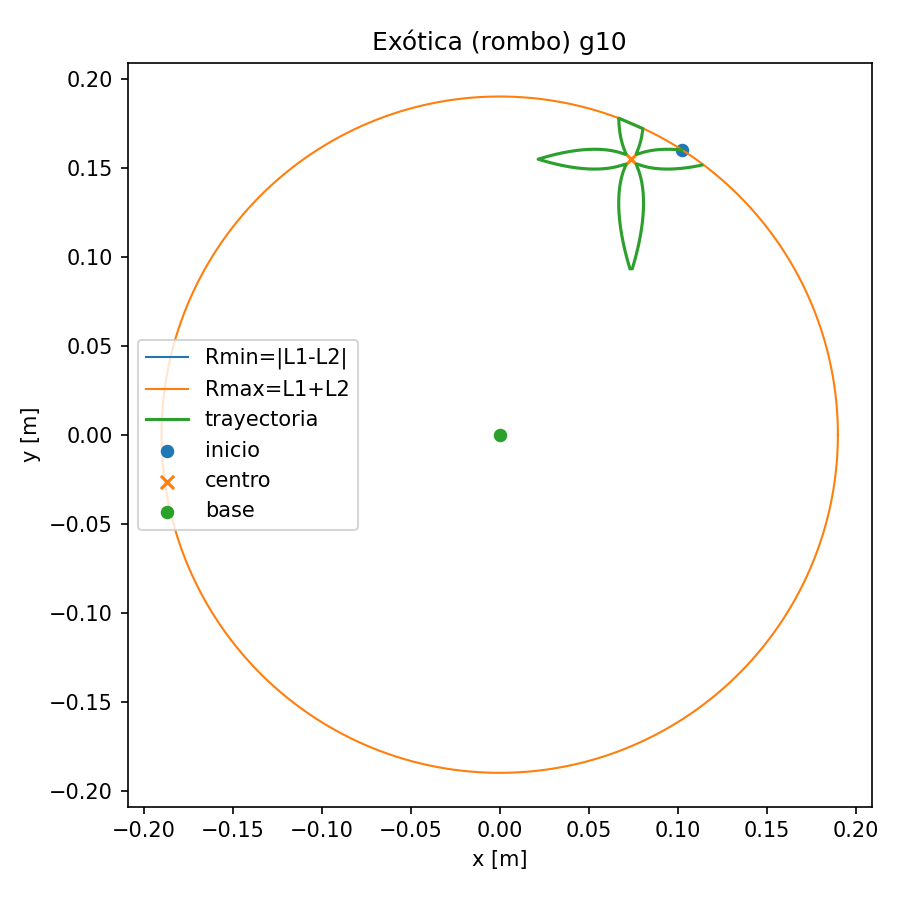

The data file committed next to this chart (first rows):
idx, x, y, q1_deg, q2_deg
0, 0.1024, 0.1599, 55.27, 4.218
1, 0.1013, 0.16, 53.05, 9.23
2, 0.1002, 0.1601, 51.79, 12.31
3, 0.09923, 0.1602, 50.86, 14.73
4, 0.09825, 0.1602, 50.1, 16.77
5, 0.0973, 0.1603, 49.46, 18.57
6, 0.09638, 0.1603, 48.9, 20.18
7, 0.09548, 0.1603, 48.4, 21.65
8, 0.09461, 0.1604, 47.96, 23
9, 0.09377, 0.1604, 47.55, 24.26
10, 0.09295, 0.1603, 47.18, 25.44
11, 0.09216, 0.1603, 46.83, 26.55
12, 0.0914, 0.1603, 46.51, 27.59
13, 0.09066, 0.1603, 46.21, 28.58
14, 0.08994, 0.1602, 45.93, 29.53
15, 0.08925, 0.1602, 45.66, 30.42
16, 0.08858, 0.1601, 45.41, 31.27
17, 0.08793, 0.16, 45.17, 32.09
18, 0.08731, 0.16, 44.94, 32.87
19, 0.08671, 0.1599, 44.72, 33.61
20, 0.08613, 0.1598, 44.51, 34.33
21, 0.08557, 0.1597, 44.31, 35.01
22, 0.08503, 0.1596, 44.12, 35.67
23, 0.08452, 0.1595, 43.94, 36.3
24, 0.08402, 0.1595, 43.76, 36.9
25, 0.08354, 0.1594, 43.59, 37.48
26, 0.08309, 0.1593, 43.43, 38.03
27, 0.08265, 0.1592, 43.28, 38.57
28, 0.08223, 0.1591, 43.13, 39.07
29, 0.08183, 0.159, 42.98, 39.56
30, 0.08144, 0.1589, 42.85, 40.03
31, 0.08108, 0.1588, 42.71, 40.47
32, 0.08073, 0.1587, 42.59, 40.9
33, 0.0804, 0.1586, 42.47, 41.3
34, 0.08008, 0.1585, 42.35, 41.68
35, 0.07978, 0.1584, 42.24, 42.05
36, 0.0795, 0.1583, 42.14, 42.39
37, 0.07924, 0.1582, 42.04, 42.72
38, 0.07899, 0.1581, 41.94, 43.03
39, 0.07875, 0.1581, 41.86, 43.32
40, 0.07853, 0.158, 41.78, 43.59
41, 0.07832, 0.1579, 41.7, 43.84
42, 0.07813, 0.1578, 41.63, 44.07
43, 0.07795, 0.1578, 41.57, 44.29
44, 0.07779, 0.1577, 41.51, 44.48
45, 0.07764, 0.1577, 41.46, 44.66
46, 0.0775, 0.1576, 41.41, 44.82
47, 0.07737, 0.1576, 41.37, 44.96
48, 0.07726, 0.1576, 41.34, 45.08
49, 0.07716, 0.1575, 41.31, 45.18
50, 0.07707, 0.1575, 41.3, 45.27
51, 0.07699, 0.1575, 41.29, 45.33
52, 0.07693, 0.1575, 41.28, 45.38
53, 0.07687, 0.1575, 41.29, 45.4
54, 0.07683, 0.1575, 41.3, 45.41
55, 0.07679, 0.1576, 41.32, 45.4
56, 0.07677, 0.1576, 41.35, 45.36
57, 0.07675, 0.1576, 41.39, 45.31
58, 0.07675, 0.1577, 41.43, 45.23
59, 0.07675, 0.1578, 41.49, 45.14
... 453 more rows
